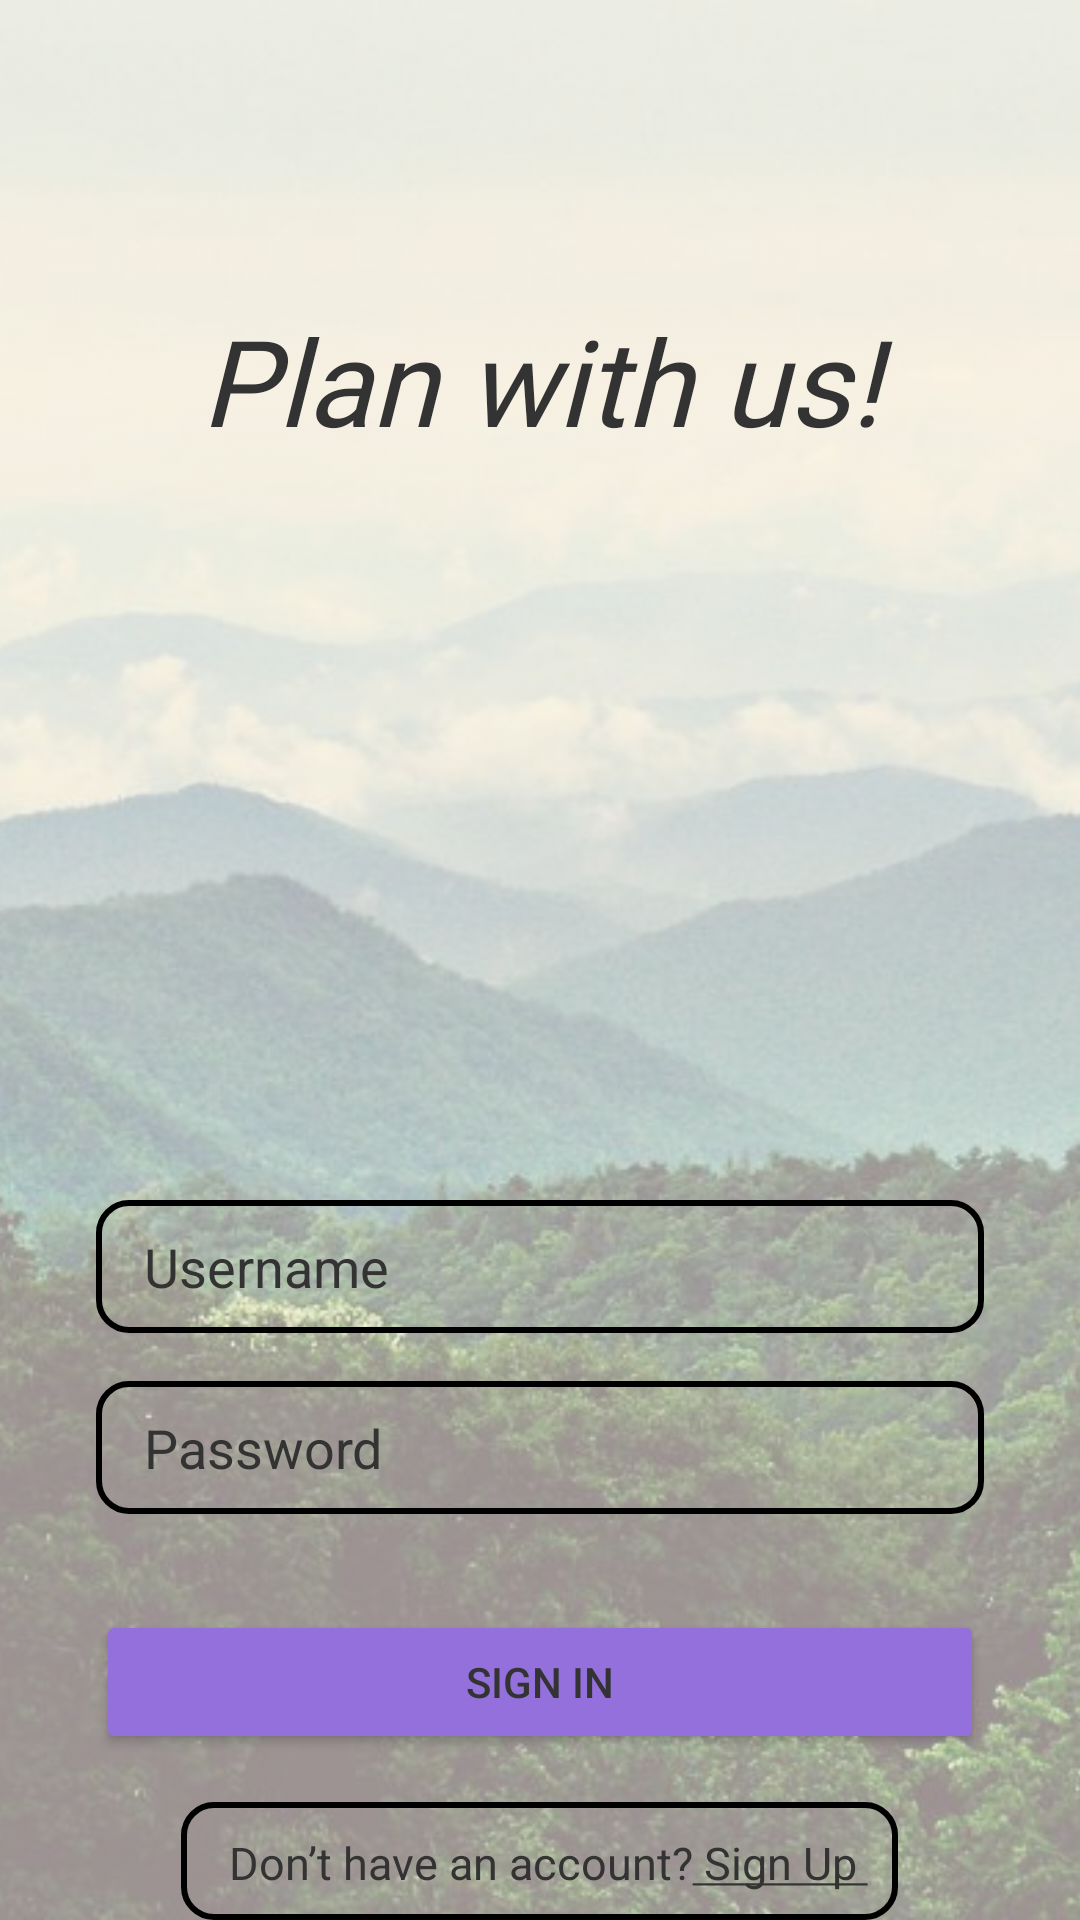

This screen was rendered from an Android layout file. Write that file and the resources it references.
<!-- AndroidManifest.xml: application theme Theme.CalendarAndSchedulingAPP -->
<!-- res/layout/activity_main.xml -->
<RelativeLayout xmlns:android="http://schemas.android.com/apk/res/android"
    android:layout_width="match_parent"
    android:layout_height="match_parent">

    <ImageView
        android:id="@+id/background_image"
        android:layout_width="match_parent"
        android:layout_height="match_parent"
        android:scaleType="centerCrop"
        android:src="@drawable/mountains"
        android:alpha="0.45" />

    <RelativeLayout
        android:id="@+id/logo_overlay"
        android:layout_width="300dp"
        android:layout_height="50dp"
        android:layout_centerHorizontal="true"
        android:layout_marginTop="100dp"
        android:background="@android:color/transparent">

        <TextView
            android:id="@+id/logo_text"
            android:layout_width="match_parent"
            android:layout_height="match_parent"
            android:layout_centerInParent="true"
            android:fontFamily="@font/courgette"
            android:text="Plan with us!"
            android:textAlignment="center"
            android:textColor="#333333"
            android:textSize="40sp"
            android:textStyle="italic" />

    </RelativeLayout>

    <EditText
        android:id="@+id/username"
        android:layout_width="match_parent"
        android:layout_height="wrap_content"
        android:layout_below="@id/logo_overlay"
        android:layout_marginTop="250dp"
        android:layout_marginLeft="32dp"
        android:layout_marginRight="32dp"
        android:hint="Username"
        android:background="@drawable/rounded_border" 
    android:paddingLeft="16dp"
    android:paddingTop="10dp"
    android:paddingBottom="10dp"
    android:textColorHint="#333333"
    android:textColor="#333333" />

    <EditText
        android:id="@+id/password"
        android:layout_width="match_parent"
        android:layout_height="wrap_content"
        android:layout_below="@id/username"
        android:layout_marginTop="16dp"
        android:layout_marginLeft="32dp"
        android:layout_marginRight="32dp"
        android:hint="Password"
        android:inputType="textPassword"
        android:background="@drawable/rounded_border" 
    android:paddingLeft="16dp"
    android:paddingTop="10dp"
    android:paddingBottom="10dp"
    android:textColorHint="#333333"
    android:textColor="#333333" />

    <Button
        android:id="@+id/sign_in_button"
        android:layout_width="match_parent"
        android:layout_height="wrap_content"
        android:layout_below="@id/password"
        android:layout_marginTop="32dp"
        android:layout_marginLeft="32dp"
        android:layout_marginRight="32dp"
        android:backgroundTint="#9370DB"
        android:text="Sign In"
        android:textColor="#333333" />

    <TextView
        android:id="@+id/sign_up_link"
        android:layout_width="wrap_content"
        android:layout_height="wrap_content"
        android:layout_below="@id/sign_in_button"
        android:layout_centerHorizontal="true"
        android:layout_marginTop="16dp"
        android:text="@string/sign_up_text"
        android:background="@drawable/rounded_border" 
        android:paddingLeft="16dp"
        android:paddingTop="10dp"
        android:paddingBottom="10dp"
        android:paddingRight="10dp"
        android:textColor="#333333"
        android:textSize="15sp" />

</RelativeLayout>
<!-- resources referenced by this layout -->
<resources>
  <!-- drawable mountains: jpg bitmap (drawable, 53504 bytes) -->
  <!-- drawable rounded_border (drawable) -->
  <shape xmlns:android="http://schemas.android.com/apk/res/android">
      <solid android:color="@android:color/transparent"/>
      <stroke
          android:width="2dp"
          android:color="#000000"/>
      <corners android:radius="10dp"/>
  </shape>
  <string name="sign_up_text">Don’t have an account?<u> Sign Up </u></string>
  <style name="Theme.CalendarAndSchedulingAPP" parent="Theme.MaterialComponents.DayNight.NoActionBar">
          
          <item name="colorPrimary">#89CFF0</item>
          <item name="colorPrimaryVariant">#89CFF0</item>
          <item name="colorOnPrimary">@color/white</item>
          
          <item name="colorSecondary">@color/teal_200</item>
          <item name="colorSecondaryVariant">@color/teal_700</item>
          <item name="colorOnSecondary">@color/black</item>
          
          <item name="android:statusBarColor">?attr/colorPrimaryVariant</item>
          
      </style>
  <!-- not gathered from this repository: default colours our renderer supplied (Android Studio template values) -->
  <color name="teal_200">#FF03DAC5</color>
  <color name="teal_700">#FF018786</color>
  <color name="black">#FF000000</color>
  <color name="white">#FFFFFFFF</color>
</resources>
